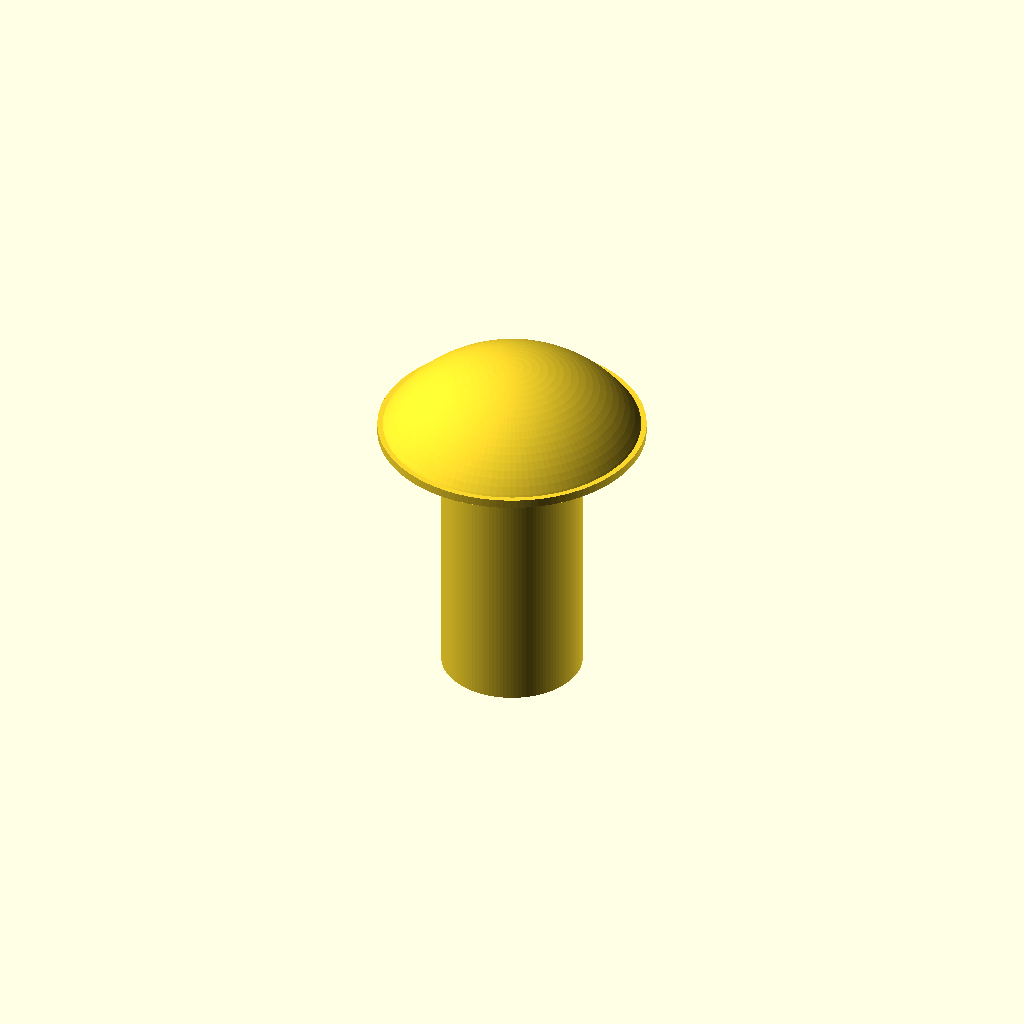
Cell 1: the model at its default parameters.
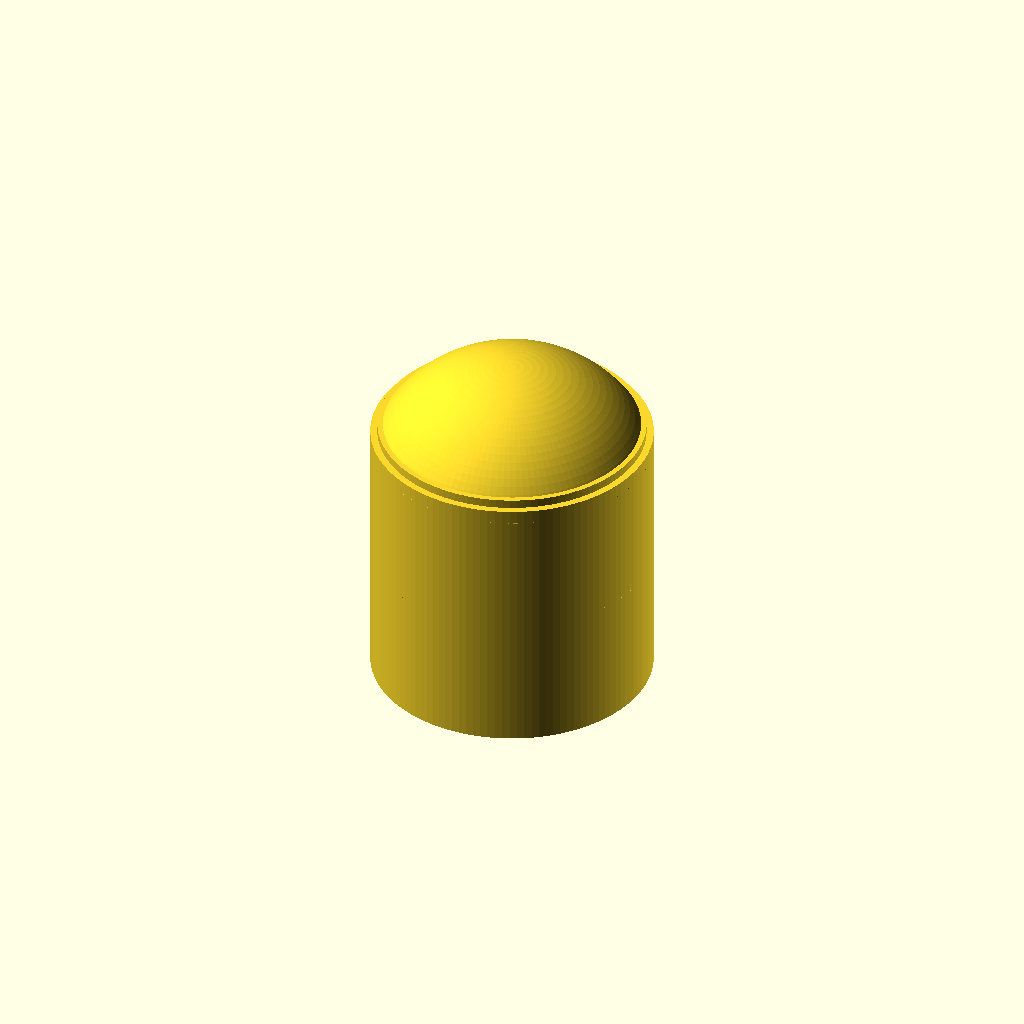
Cell 2 — shaft_d set to 8, the other parameters unchanged.
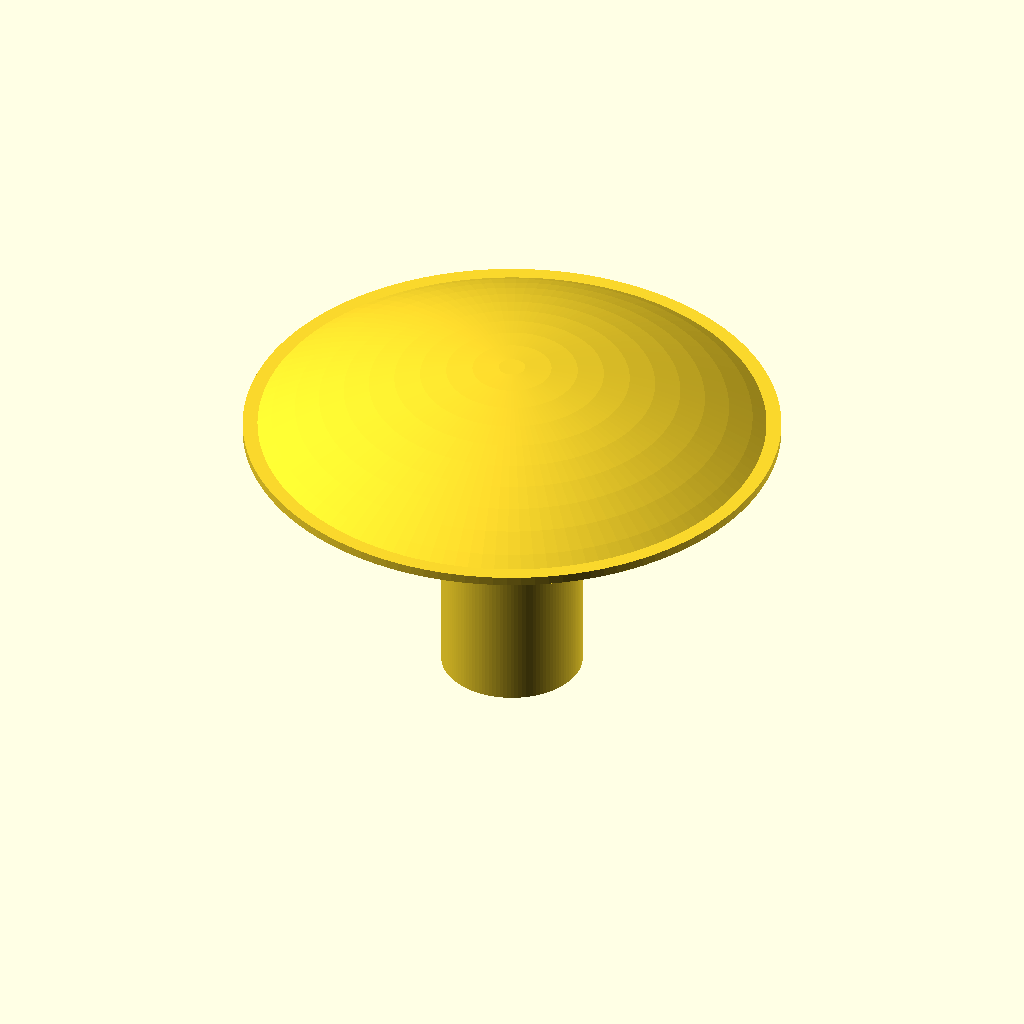
Cell 3: head_d = 15.2 (everything else at default).
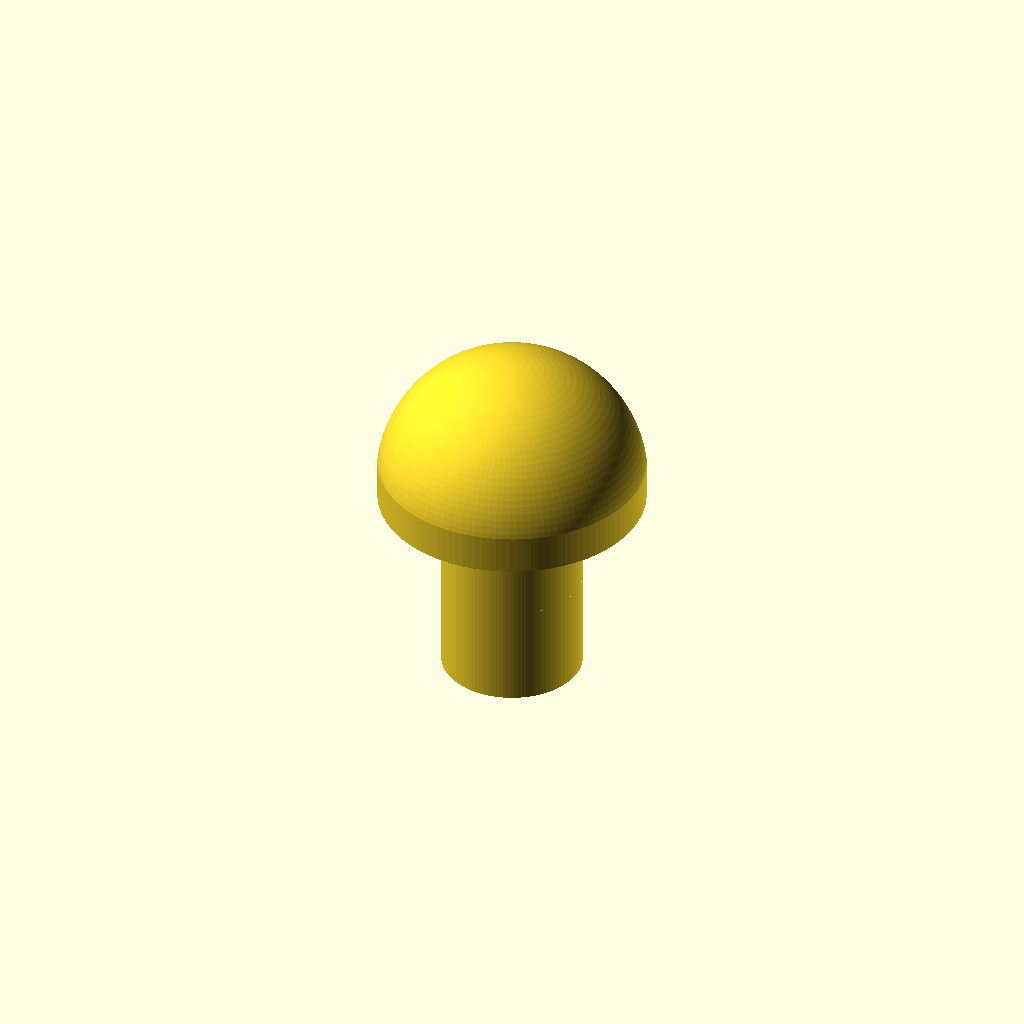
Cell 4 — head_h set to 4.4, the other parameters unchanged.
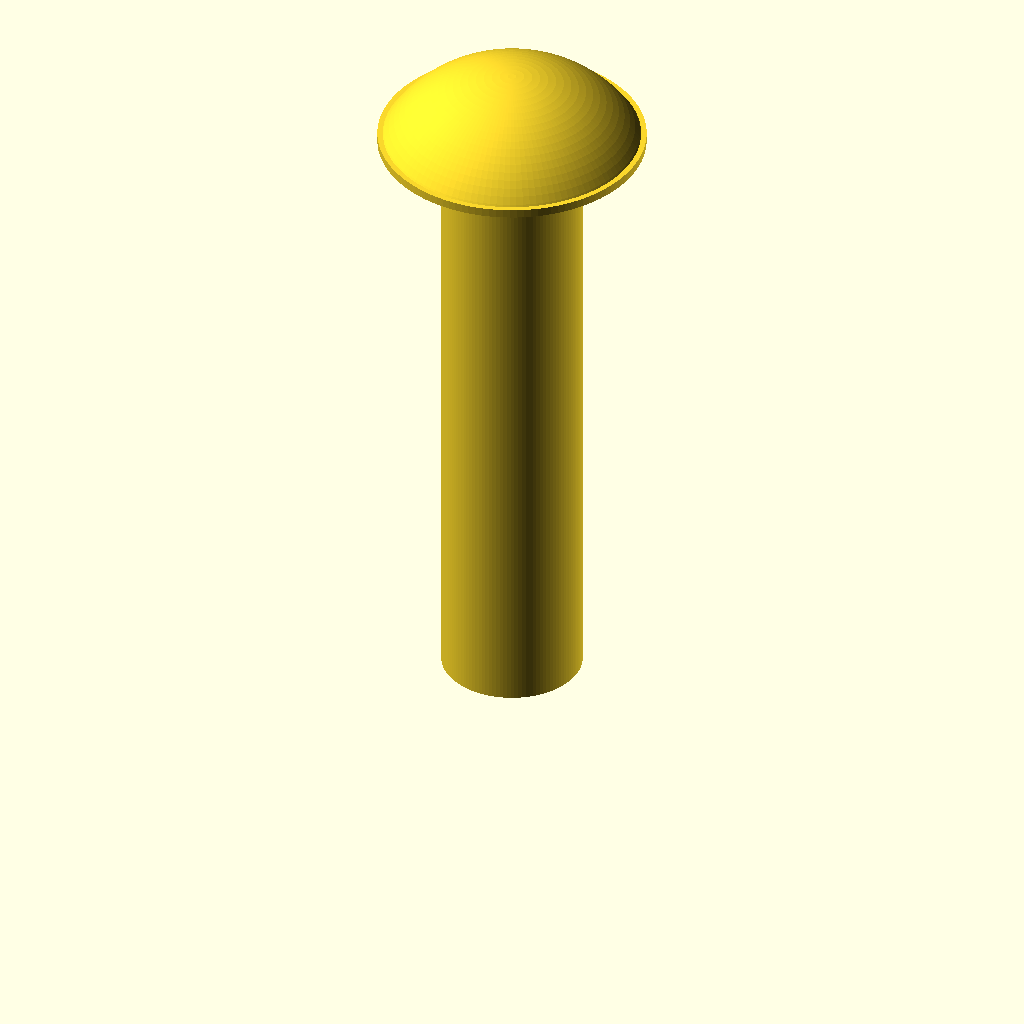
Cell 5: length = 20 (everything else at default).
One fixed orthographic camera (rotation 55°, 0°, 25°; colour scheme Cornfield) for every cell.
The OpenSCAD source (additional_study/matched_effort/results/direct_repair/scad/screw__M4_dome_screw.scad):
$fn = 120;

// Parameters (mm)
shaft_d = 4.0;
shaft_r = shaft_d/2;

head_d = 7.6;
head_r = head_d/2;

head_h = 2.2;
length = 10.0;          // total length including head
shaft_len = length - head_h;

module dome_head_screw() {
    union() {
        // Shaft (unthreaded)
        translate([0,0,0])
            cylinder(h = shaft_len, r = shaft_r);

        // Dome head: spherical cap blended to a short cylindrical collar
        translate([0,0,shaft_len]) {
            // Collar to ensure clean join at head base
            cylinder(h = 0.25, r = head_r);

            // Spherical cap sized to match head diameter and height
            // Sphere radius R = (a^2 + h^2) / (2h), where a=head_r, h=head_h
            R = (head_r*head_r + head_h*head_h) / (2*head_h);
            zc = head_h - R; // sphere center relative to head base plane

            intersection() {
                translate([0,0,zc]) sphere(r = R);
                cylinder(h = head_h, r = head_r);
            }
        }
    }
}

dome_head_screw();
Customizer parameters (derived from the source; name, type, default, range or options):
shaft_d: number, default 4
head_d: number, default 7.6
head_h: number, default 2.2
length: number, default 10
